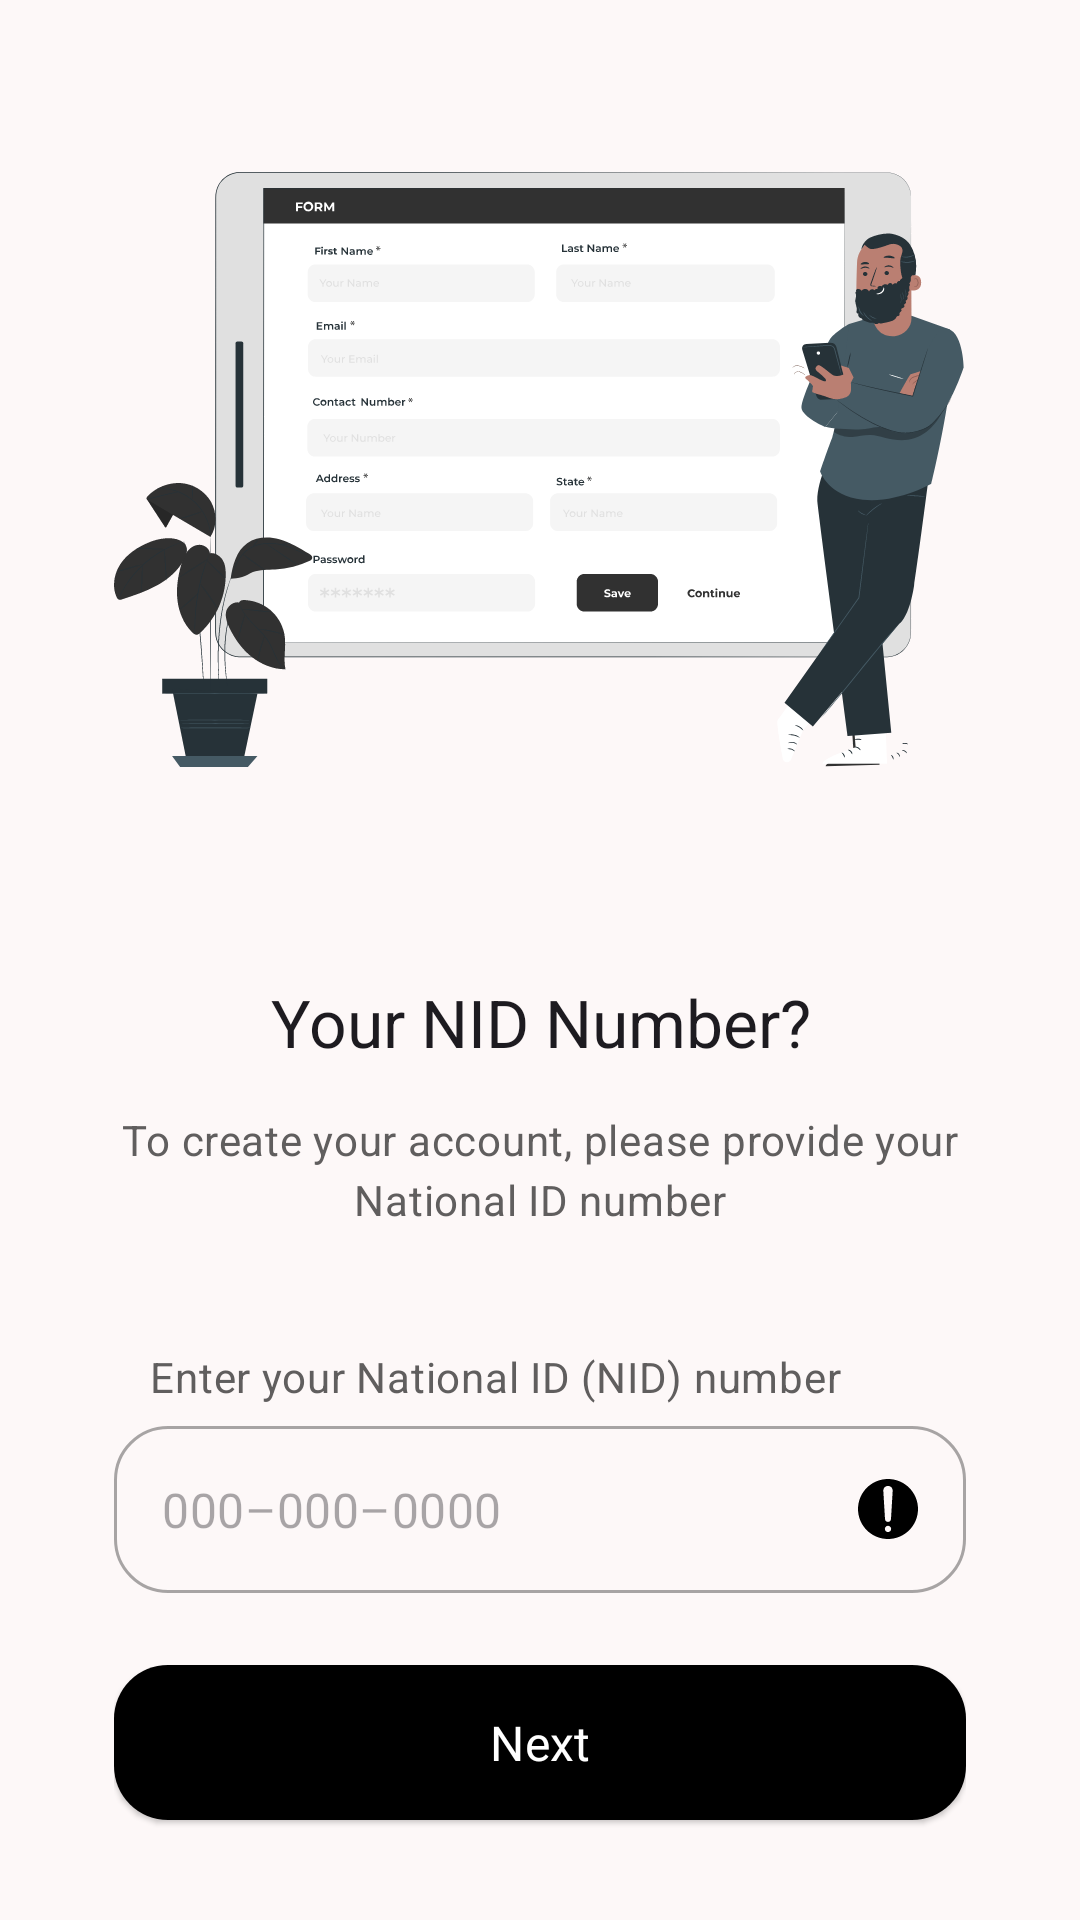

The Android layout XML behind this screen, and the referenced resources:
<!-- AndroidManifest.xml: application theme AppTheme -->
<!-- res/layout/fragment_nid_input.xml -->
<?xml version="1.0" encoding="utf-8"?>
<androidx.core.widget.NestedScrollView xmlns:android="http://schemas.android.com/apk/res/android"
    xmlns:app="http://schemas.android.com/apk/res-auto"
    xmlns:tools="http://schemas.android.com/tools"
    android:layout_width="match_parent"
    android:layout_height="match_parent"
    tools:context=".auth.presentation.registration.NidInputFragment">

    <LinearLayout
        android:layout_width="match_parent"
        android:layout_height="wrap_content"
        android:layout_marginStart="38dp"
        android:layout_marginEnd="38dp"
        android:orientation="vertical"
        android:layout_gravity="center">

        <com.google.android.material.imageview.ShapeableImageView
            android:layout_width="wrap_content"
            android:layout_height="wrap_content"
            android:layout_gravity="center"
            android:src="@drawable/registration_screen_image" />

        <com.google.android.material.textview.MaterialTextView
            style="@style/CustomTitleLarge"
            android:layout_width="match_parent"
            android:layout_height="wrap_content"
            android:layout_marginTop="42dp"
            android:text="@string/registration_page_nid_input_title_text"
            android:textAlignment="center" />

        <com.google.android.material.textview.MaterialTextView
            style="@style/CustomBodyMedium"
            android:layout_width="match_parent"
            android:layout_height="wrap_content"
            android:layout_marginTop="15dp"
            android:text="@string/registration_page_nid_input_instruction_text"
            android:textAlignment="center" />
        <com.google.android.material.textview.MaterialTextView
            style="@style/CustomBodyMedium"
            android:layout_width="match_parent"
            android:layout_height="wrap_content"
            android:layout_marginStart="12dp"
            android:layout_marginTop="40dp"
            android:text="@string/registration_page_enter_nid_input_instruction"
            android:textAlignment="textStart" />

        <com.google.android.material.textfield.TextInputLayout
            android:id="@+id/nid_input_layout"
            style="@style/CustomTextInputLayoutStyle"
            android:layout_width="match_parent"
            android:layout_height="wrap_content"
            android:layout_marginTop="7dp"
            app:hintEnabled="false">

            <com.google.android.material.textfield.TextInputEditText
                android:id="@+id/nid_input_text"
                android:layout_width="match_parent"
                android:layout_height="wrap_content"
                android:hint="@string/text_nid_number_placeholder"
                android:inputType="number"
                android:drawableEnd="@drawable/ic_alert"/>
        </com.google.android.material.textfield.TextInputLayout>

        <com.google.android.material.button.MaterialButton
            android:id="@+id/button_next"
            android:layout_width="match_parent"
            android:layout_height="wrap_content"
            android:layout_marginTop="20dp"
            android:text="@string/next"
            android:theme="@style/Widget.Material3.Button.ElevatedButton" />
    </LinearLayout>
</androidx.core.widget.NestedScrollView>
<!-- resources referenced by this layout -->
<resources>
  <string name="next">Next</string>
  <string name="registration_page_enter_nid_input_instruction">Enter your National ID (NID) number</string>
  <string name="registration_page_nid_input_instruction_text">To create your account, please provide your National ID number</string>
  <string name="registration_page_nid_input_title_text">Your NID Number?</string>
  <string name="text_nid_number_placeholder">000–000–0000</string>
  <style name="CustomBodyMedium" parent="TextAppearance.Material3.BodyMedium">
          <item name="android:textColor">@color/md_theme_tertiary</item>
          <item name="fontFamily">@font/poppins_regular</item>
      </style>
  <style name="CustomTextInputLayoutStyle" parent="Widget.MaterialComponents.TextInputLayout.OutlinedBox">
          <item name="shapeAppearanceOverlay">@style/CustomOutlineShape</item>
      </style>
  <style name="CustomTitleLarge" parent="TextAppearance.Material3.TitleLarge">
          <item name="fontFamily">@font/poppins_black</item>
      </style>
  <color name="md_theme_primary">#000000</color>
  <color name="md_theme_tertiary">#605E5E</color>
  <style name="CustomOutlineShape" parent="ShapeAppearance.MaterialComponents.SmallComponent">
          <item name="cornerFamily">rounded</item>
          <item name="cornerSize">18dp</item> 
          <item name="strokeColor">@color/md_theme_tertiary</item>
          <item name="strokeWidth">1dip</item>
      </style>
  <color name="md_theme_onPrimary">#FFFFFF</color>
  <color name="md_theme_primaryContainer">#262626</color>
  <color name="md_theme_onPrimaryContainer">#B3B1B0</color>
  <color name="md_theme_secondary">#31464F</color>
  <color name="md_theme_onSecondary">#FFFFFF</color>
  <color name="md_theme_secondaryContainer">#546A74</color>
  <color name="md_theme_onSecondaryContainer">#FFFFFF</color>
  <color name="md_theme_onTertiary">#FFFFFF</color>
  <color name="md_theme_tertiaryContainer">#A09D9D</color>
  <color name="md_theme_onTertiaryContainer">#111010</color>
  <color name="md_theme_error">#BA1A1A</color>
  <color name="md_theme_onError">#FFFFFF</color>
  <color name="md_theme_errorContainer">#FFDAD6</color>
  <color name="md_theme_onErrorContainer">#410002</color>
  <color name="md_theme_background">#FDF8F8</color>
  <color name="md_theme_onBackground">#1C1B1B</color>
  <color name="md_theme_surface">#FDF8F8</color>
  <color name="md_theme_onSurface">#1C1B1B</color>
  <color name="md_theme_surfaceVariant">#E0E3E3</color>
  <color name="md_theme_onSurfaceVariant">#444748</color>
  <color name="md_theme_outline">#747878</color>
  <color name="md_theme_outlineVariant">#C4C7C7</color>
  <color name="md_theme_inverseSurface">#313030</color>
  <color name="md_theme_inverseOnSurface">#F4F0EF</color>
  <color name="md_theme_inversePrimary">#C8C6C5</color>
  <color name="md_theme_primaryFixed">#E5E2E1</color>
  <color name="md_theme_onPrimaryFixed">#1C1B1B</color>
  <color name="md_theme_primaryFixedDim">#C8C6C5</color>
  <color name="md_theme_onPrimaryFixedVariant">#474646</color>
  <color name="md_theme_secondaryFixed">#CFE6F2</color>
  <color name="md_theme_onSecondaryFixed">#071E27</color>
  <color name="md_theme_secondaryFixedDim">#B4CAD6</color>
  <color name="md_theme_onSecondaryFixedVariant">#354A53</color>
  <color name="md_theme_tertiaryFixed">#E6E1E1</color>
  <color name="md_theme_onTertiaryFixed">#1C1B1B</color>
  <color name="md_theme_tertiaryFixedDim">#C9C5C5</color>
  <color name="md_theme_onTertiaryFixedVariant">#484646</color>
  <color name="md_theme_surfaceDim">#DDD9D8</color>
  <color name="md_theme_surfaceBright">#FDF8F8</color>
  <color name="md_theme_surfaceContainerLowest">#FFFFFF</color>
  <color name="md_theme_surfaceContainerLow">#F7F3F2</color>
  <color name="md_theme_surfaceContainer">#F1EDEC</color>
  <color name="md_theme_surfaceContainerHigh">#EBE7E6</color>
  <color name="md_theme_surfaceContainerHighest">#E5E2E1</color>
</resources>
